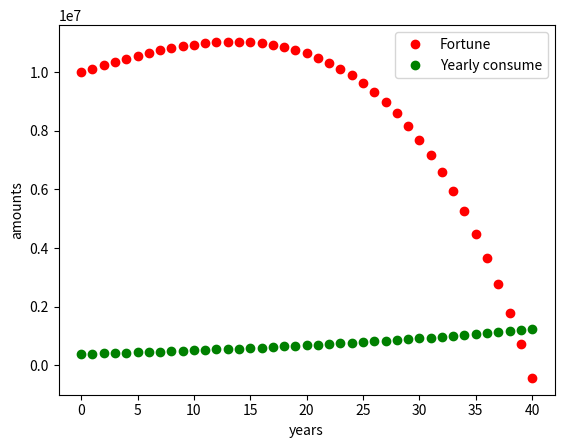

Generate this figure with matplotlib:
import numpy as np
import matplotlib.pyplot as plt
F = 1e7                      # initial amount
p = 5                         # interest rate
I = 3
q = 75
N = 40                         # number of years
index_set = range(N + 1)
x = np.zeros(len(index_set))
c = np.zeros_like(x)

x[0] = F
c[0] = q * p * F * 1e-4

for n in index_set[1:]:
    x[n] = x[n - 1] + (p / 100.0) * x[n - 1] - c[n - 1]
    c[n] = c[n - 1] + (I / 100.0) * c[n - 1]

plt.plot(index_set, x, 'ro', label='Fortune')
plt.plot(index_set, c, 'go', label='Yearly consume')
plt.xlabel('years')
plt.ylabel('amounts')
plt.legend()
plt.show()
